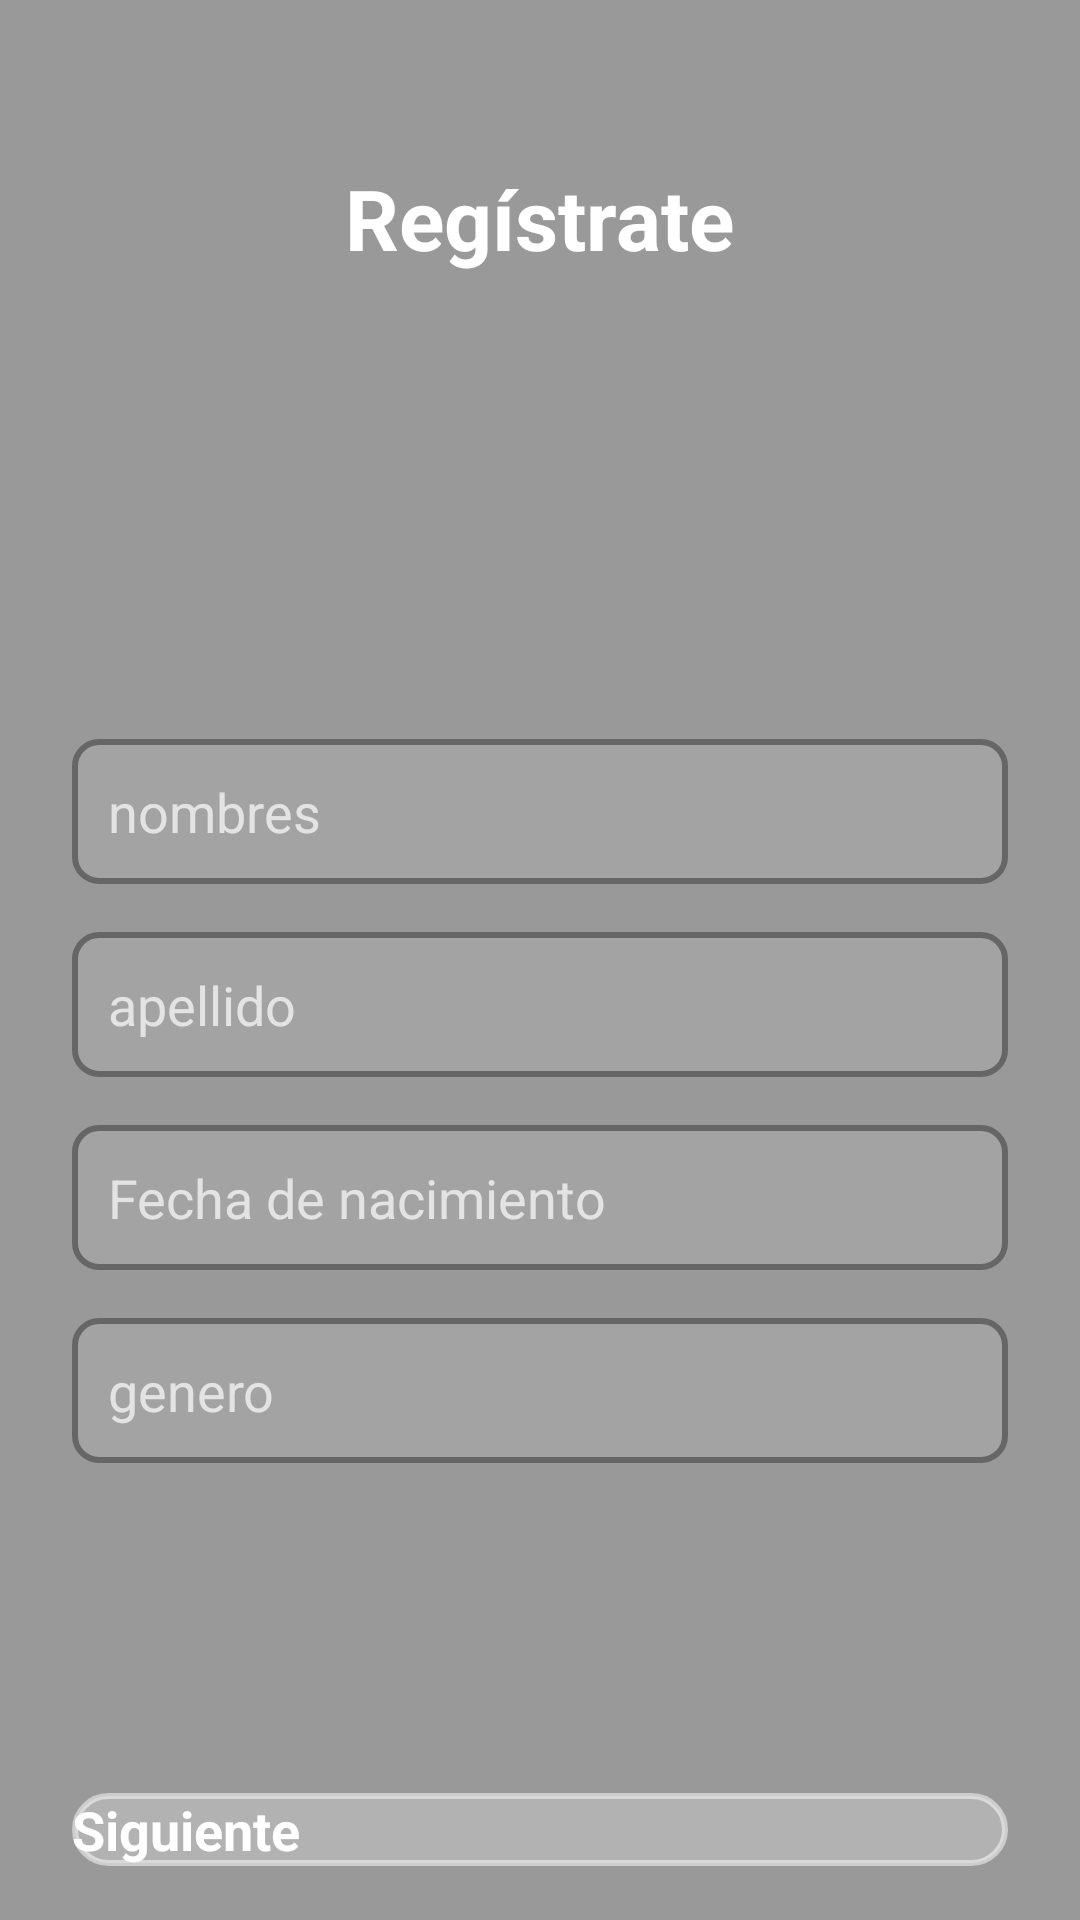

Write the Android layout XML for this screen, with the resource values it uses.
<!-- AndroidManifest.xml: application theme Theme.MyApplication -->
<!-- res/layout/activity_login_registro_activty.xml -->
<RelativeLayout xmlns:android="http://schemas.android.com/apk/res/android"
    xmlns:app="http://schemas.android.com/apk/res-auto"
    xmlns:tools="http://schemas.android.com/tools"
    android:layout_width="match_parent"
    android:layout_height="match_parent"
    tools:context=".activitys.activitys.LoginRegistroActivty">

    
    <ImageView
        android:id="@+id/bgImage"
        android:layout_width="match_parent"
        android:layout_height="match_parent"
        android:scaleType="centerCrop"
        android:src="@drawable/background" />

    
    <View
        android:layout_width="match_parent"
        android:layout_height="match_parent"
        android:background="#66000000" />

    
    <ScrollView
        android:layout_width="match_parent"
        android:layout_height="match_parent"
        android:fillViewport="true"
        android:scrollbars="none">

        <LinearLayout
            android:orientation="vertical"
            android:gravity="center_horizontal"
            android:layout_width="match_parent"
            android:layout_height="wrap_content"
            android:padding="24dp">

            
            <TextView
                android:layout_width="wrap_content"
                android:layout_height="wrap_content"
                android:text="Regístrate"
                android:textColor="@android:color/white"
                android:textSize="28sp"
                android:textStyle="bold"
                android:layout_marginTop="30dp" />

            
            <androidx.appcompat.widget.AppCompatImageView
                android:layout_width="120dp"
                android:layout_height="110dp"
                android:layout_marginTop="25dp"
                android:src="@drawable/login"
                android:contentDescription="@string/app_name"
                android:layout_gravity="center" />

            
            <EditText
                android:id="@+id/textNombre"
                android:layout_width="match_parent"
                android:layout_height="wrap_content"
                android:layout_marginTop="20dp"
                android:hint="@string/nombres"
                android:textColor="@android:color/white"
                android:textColorHint="#B3FFFFFF"
                android:textSize="18sp"
                app:drawableStartCompat="@drawable/ic_user"
                android:drawablePadding="12dp"
                android:background="@drawable/edittext_background" />

            
            <EditText
                android:id="@+id/textApellidoP"
                android:layout_width="match_parent"
                android:layout_height="wrap_content"
                android:layout_marginTop="16dp"
                android:hint="@string/apellidoP"
                android:textColor="@android:color/white"
                android:textColorHint="#B3FFFFFF"
                android:textSize="18sp"
                app:drawableStartCompat="@drawable/ic_user"
                android:drawablePadding="12dp"
                android:background="@drawable/edittext_background" />

            
            <EditText
                android:id="@+id/textFecha"
                android:layout_width="match_parent"
                android:layout_height="wrap_content"
                android:layout_marginTop="16dp"
                android:hint="Fecha de nacimiento"
                android:textColor="@android:color/white"
                android:textColorHint="#B3FFFFFF"
                android:textSize="18sp"
                app:drawableStartCompat="@drawable/ic_calendar"
                android:drawablePadding="12dp"
                android:background="@drawable/edittext_background"
                android:focusable="false"
                android:clickable="true" />

            
            <EditText
                android:id="@+id/textGenero"
                android:layout_width="match_parent"
                android:layout_height="wrap_content"
                android:layout_marginTop="16dp"
                android:hint="@string/genero"
                android:textColor="@android:color/white"
                android:textColorHint="#B3FFFFFF"
                android:textSize="18sp"
                app:drawableStartCompat="@drawable/ic_user"
                android:drawablePadding="12dp"
                android:background="@drawable/edittext_background" />

            
            <FrameLayout
                android:layout_width="match_parent"
                android:layout_height="wrap_content"
                android:layout_marginTop="20dp"
                android:animateLayoutChanges="true">

                <ProgressBar
                    android:id="@+id/ProgressBar"
                    android:layout_width="60dp"
                    android:layout_height="60dp"
                    android:layout_gravity="center"
                    android:visibility="invisible" />
            </FrameLayout>

            
            <Button
                android:id="@+id/buttonSiguiente"
                android:layout_width="match_parent"
                android:layout_height="wrap_content"
                android:layout_marginTop="30dp"
                android:text="Siguiente"
                android:textColor="@android:color/white"
                android:textSize="18sp"
                android:textStyle="bold"
                android:background="@drawable/btn_glass_selector" />

        </LinearLayout>
    </ScrollView>
</RelativeLayout>
<!-- resources referenced by this layout -->
<resources>
  <!-- drawable btn_glass_selector (drawable) -->
  <?xml version="1.0" encoding="utf-8"?>
  <selector xmlns:android="http://schemas.android.com/apk/res/android">
  
      
      <item android:state_pressed="true">
          <shape android:shape="rectangle">
              <solid android:color="#80FFFFFF"/> 
              <corners android:radius="25dp"/>
              <stroke android:width="2dp" android:color="#60FFFFFF"/>
          </shape>
      </item>
  
      
      <item>
          <shape android:shape="rectangle">
              <solid android:color="#40FFFFFF"/> 
              <corners android:radius="25dp"/>
              <stroke android:width="2dp" android:color="#80FFFFFF"/>
          </shape>
      </item>
  </selector>
  <!-- drawable edittext_background (drawable) -->
  <shape xmlns:android="http://schemas.android.com/apk/res/android"
      android:shape="rectangle">
  
      
      <solid android:color="#1AFFFFFF" />
  
      
      <stroke
          android:width="2dp"
          android:color="#666666" /> 
  
      
      <corners android:radius="8dp" />
  
      
      <padding
          android:left="12dp"
          android:top="12dp"
          android:right="12dp"
          android:bottom="12dp" />
  </shape>
  <!-- drawable ic_calendar (drawable) -->
  <?xml version="1.0" encoding="utf-8"?>
  <vector xmlns:android="http://schemas.android.com/apk/res/android"
      android:width="24dp"
      android:height="24dp"
      android:viewportWidth="24"
      android:viewportHeight="24">
      <path
          android:fillColor="#FFFFFFFF"
          android:pathData="M19,4h-1V2h-2v2H8V2H6v2H5c-1.1,0-2,0.9-2,2v14c0,1.1,0.9,2,2,2h14c1.1,0,2-0.9,2-2V6c0-1.1-0.9-2-2-2zM19,20H5V9h14v11zM7,11h5v5H7z"/>
  </vector>
  <!-- drawable ic_user (drawable) -->
  <?xml version="1.0" encoding="utf-8"?>
  <vector xmlns:android="http://schemas.android.com/apk/res/android"
      android:width="24dp"
      android:height="24dp"
      android:viewportWidth="24"
      android:viewportHeight="24">
      <path
          android:fillColor="#FFFFFFFF"
          android:pathData="M12,12a3,3 0 1,0 0,-6 3,3 0 0,0 0,6z M12,14c-4,0 -7,2 -7,4v2h14v-2c0,-2 -3,-4 -7,-4z"/>
  </vector>
  <string name="apellidoP">apellido</string>
  <string name="app_name">Union App</string>
  <string name="genero">genero</string>
  <string name="nombres">nombres</string>
</resources>
